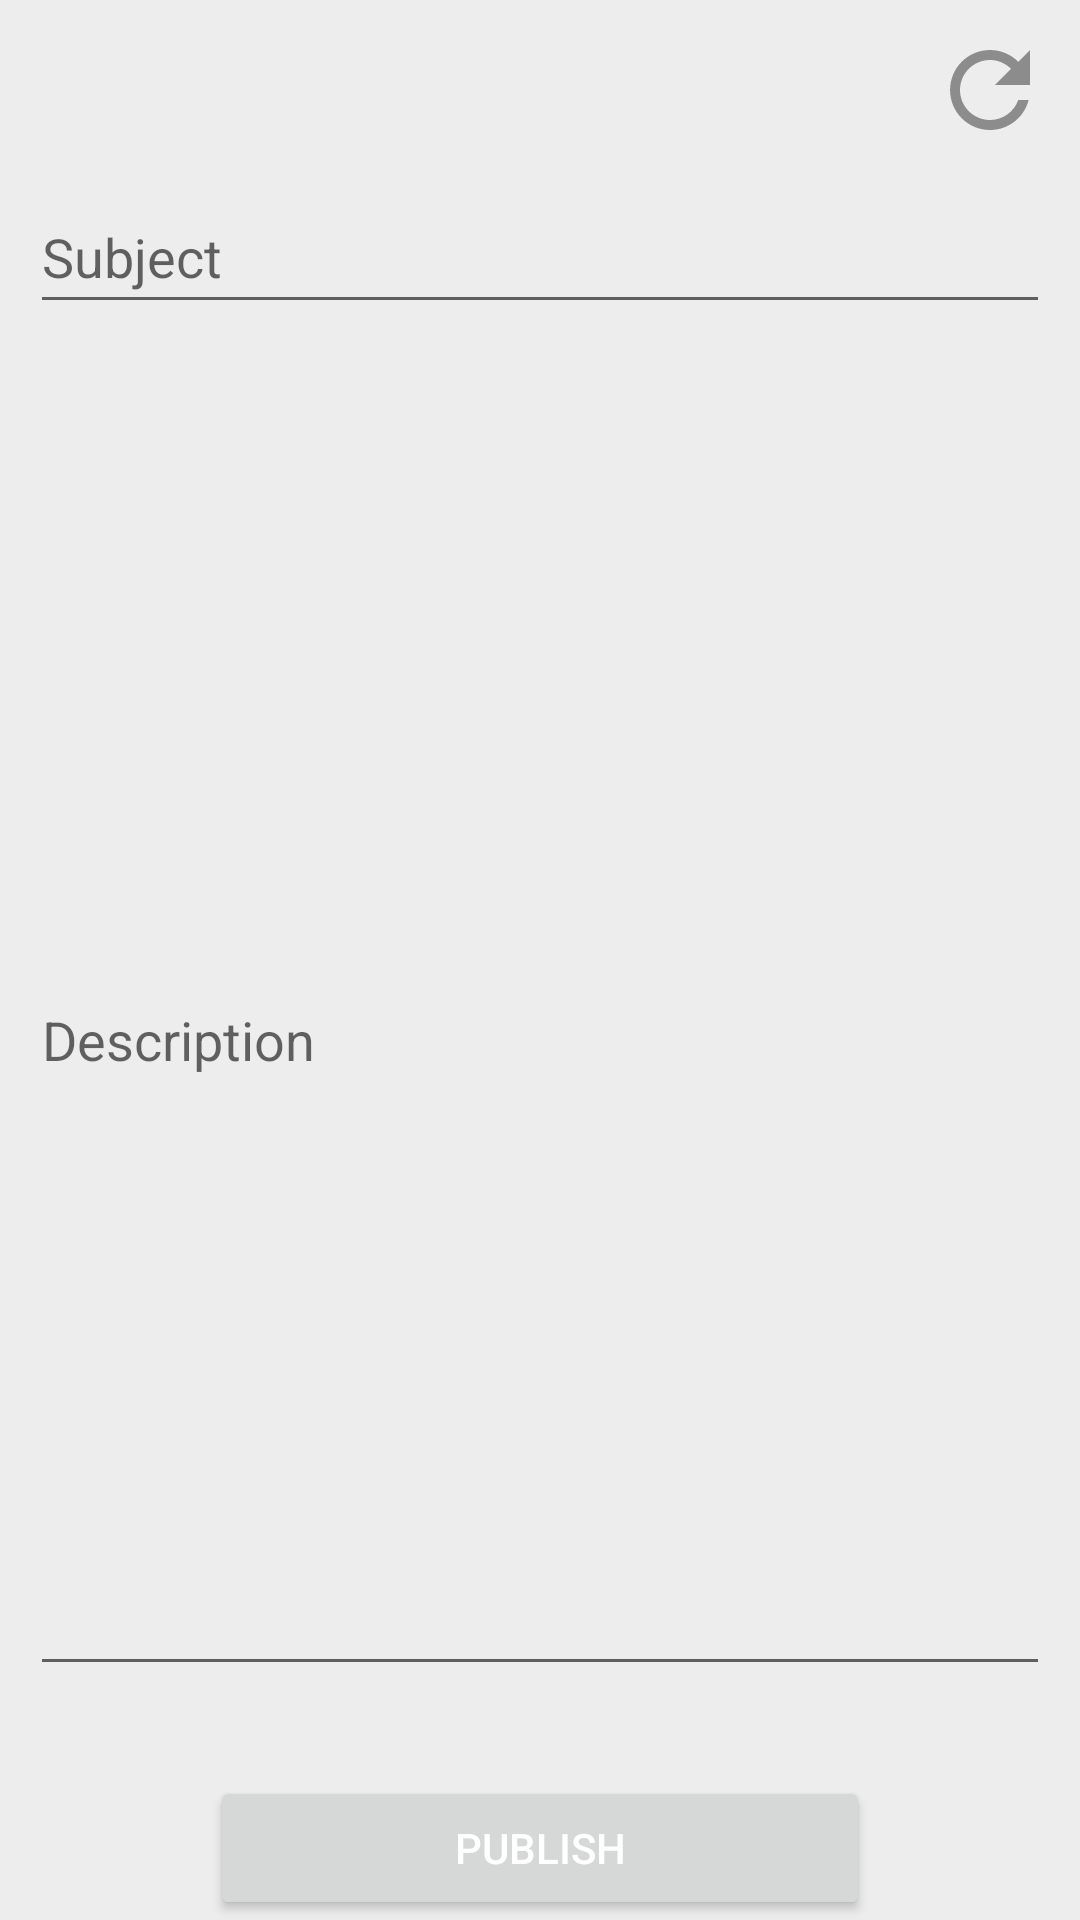

Produce the Android XML layout that renders to this screen, including the resource entries it uses.
<!-- AndroidManifest.xml: application theme Theme.Avishkar2021 -->
<!-- res/layout/fragment_add_new_notice.xml -->
<?xml version="1.0" encoding="utf-8"?>
<RelativeLayout xmlns:android="http://schemas.android.com/apk/res/android"
    xmlns:app="http://schemas.android.com/apk/res-auto"
    xmlns:tools="http://schemas.android.com/tools"
    android:layout_width="match_parent"
    android:layout_height="match_parent"
    android:layout_gravity="fill"
    android:background="@color/lightGrey">

    <ImageView
        android:id="@+id/clear_text"
        android:layout_width="40dp"
        android:layout_height="40dp"
        android:layout_alignParentTop="true"
        android:layout_alignParentEnd="true"
        android:layout_gravity="right"
        android:layout_marginTop="10dp"
        android:layout_marginEnd="10dp"
        android:src="@drawable/ic_baseline_refresh_24" />

    <EditText
        android:id="@+id/noticeSubject"
        android:layout_width="match_parent"

        android:layout_height="wrap_content"
        android:layout_below="@id/clear_text"

        android:layout_marginLeft="10dp"
        android:layout_marginTop="10dp"
        android:layout_marginRight="10dp"
        android:layout_marginBottom="10dp"
        android:hint="Subject"
        android:inputType="textMultiLine|textPersonName|textCapSentences"
        android:minHeight="48dp" />

    <EditText
        android:id="@+id/noticeDesc"
        android:layout_width="match_parent"
        android:layout_height="wrap_content"
        android:layout_above="@id/publish"
        android:layout_below="@id/noticeSubject"
        android:layout_marginLeft="10dp"
        android:layout_marginTop="10dp"
        android:layout_marginRight="10dp"
        android:layout_marginBottom="10dp"


        android:hint="Description"
        android:inputType="textMultiLine" />

    <Button

        android:id="@+id/publish"
        android:layout_width="match_parent"
        android:layout_height="wrap_content"
        android:layout_alignParentBottom="true"
        android:layout_marginLeft="70dp"
        android:layout_marginTop="20dp"
        android:layout_marginRight="70dp"
        android:gravity="bottom|center|top"
        android:text="Publish"
        android:textColor="@color/dark_white" />

</RelativeLayout>
<!-- resources referenced by this layout -->
<resources>
  <color name="dark_white">#ffffff</color>
  <color name="lightGrey">#EDEDED</color>
  <!-- drawable ic_baseline_refresh_24 (drawable) -->
  <vector android:height="24dp" android:tint="#8C8C8C"
      android:viewportHeight="24" android:viewportWidth="24"
      android:width="24dp" xmlns:android="http://schemas.android.com/apk/res/android">
      <path android:fillColor="@android:color/white" android:pathData="M17.65,6.35C16.2,4.9 14.21,4 12,4c-4.42,0 -7.99,3.58 -7.99,8s3.57,8 7.99,8c3.73,0 6.84,-2.55 7.73,-6h-2.08c-0.82,2.33 -3.04,4 -5.65,4 -3.31,0 -6,-2.69 -6,-6s2.69,-6 6,-6c1.66,0 3.14,0.69 4.22,1.78L13,11h7V4l-2.35,2.35z"/>
  </vector>
  <style name="Theme.Avishkar2021" parent="Theme.MaterialComponents.DayNight">
          
          <item name="colorPrimary">@color/colorPrimary</item>
          <item name="colorPrimaryVariant">@color/colorPrimaryDark</item>
          <item name="colorOnPrimary">@color/white</item>
          
          <item name="colorSecondary">@color/teal_200</item>
          <item name="colorSecondaryVariant">@color/teal_700</item>
          <item name="colorOnSecondary">@color/black</item>
          
          <item name="android:statusBarColor" tools:targetApi="l">?attr/colorPrimaryVariant</item>
          
  
      </style>
  <color name="colorPrimary">#0078ff</color>
  <color name="colorPrimaryDark">#0047ab</color>
  <color name="white">#FFFFFFFF</color>
  <color name="teal_200">#FF03DAC5</color>
  <color name="teal_700">#FF018786</color>
  <color name="black">#FF000000</color>
</resources>
